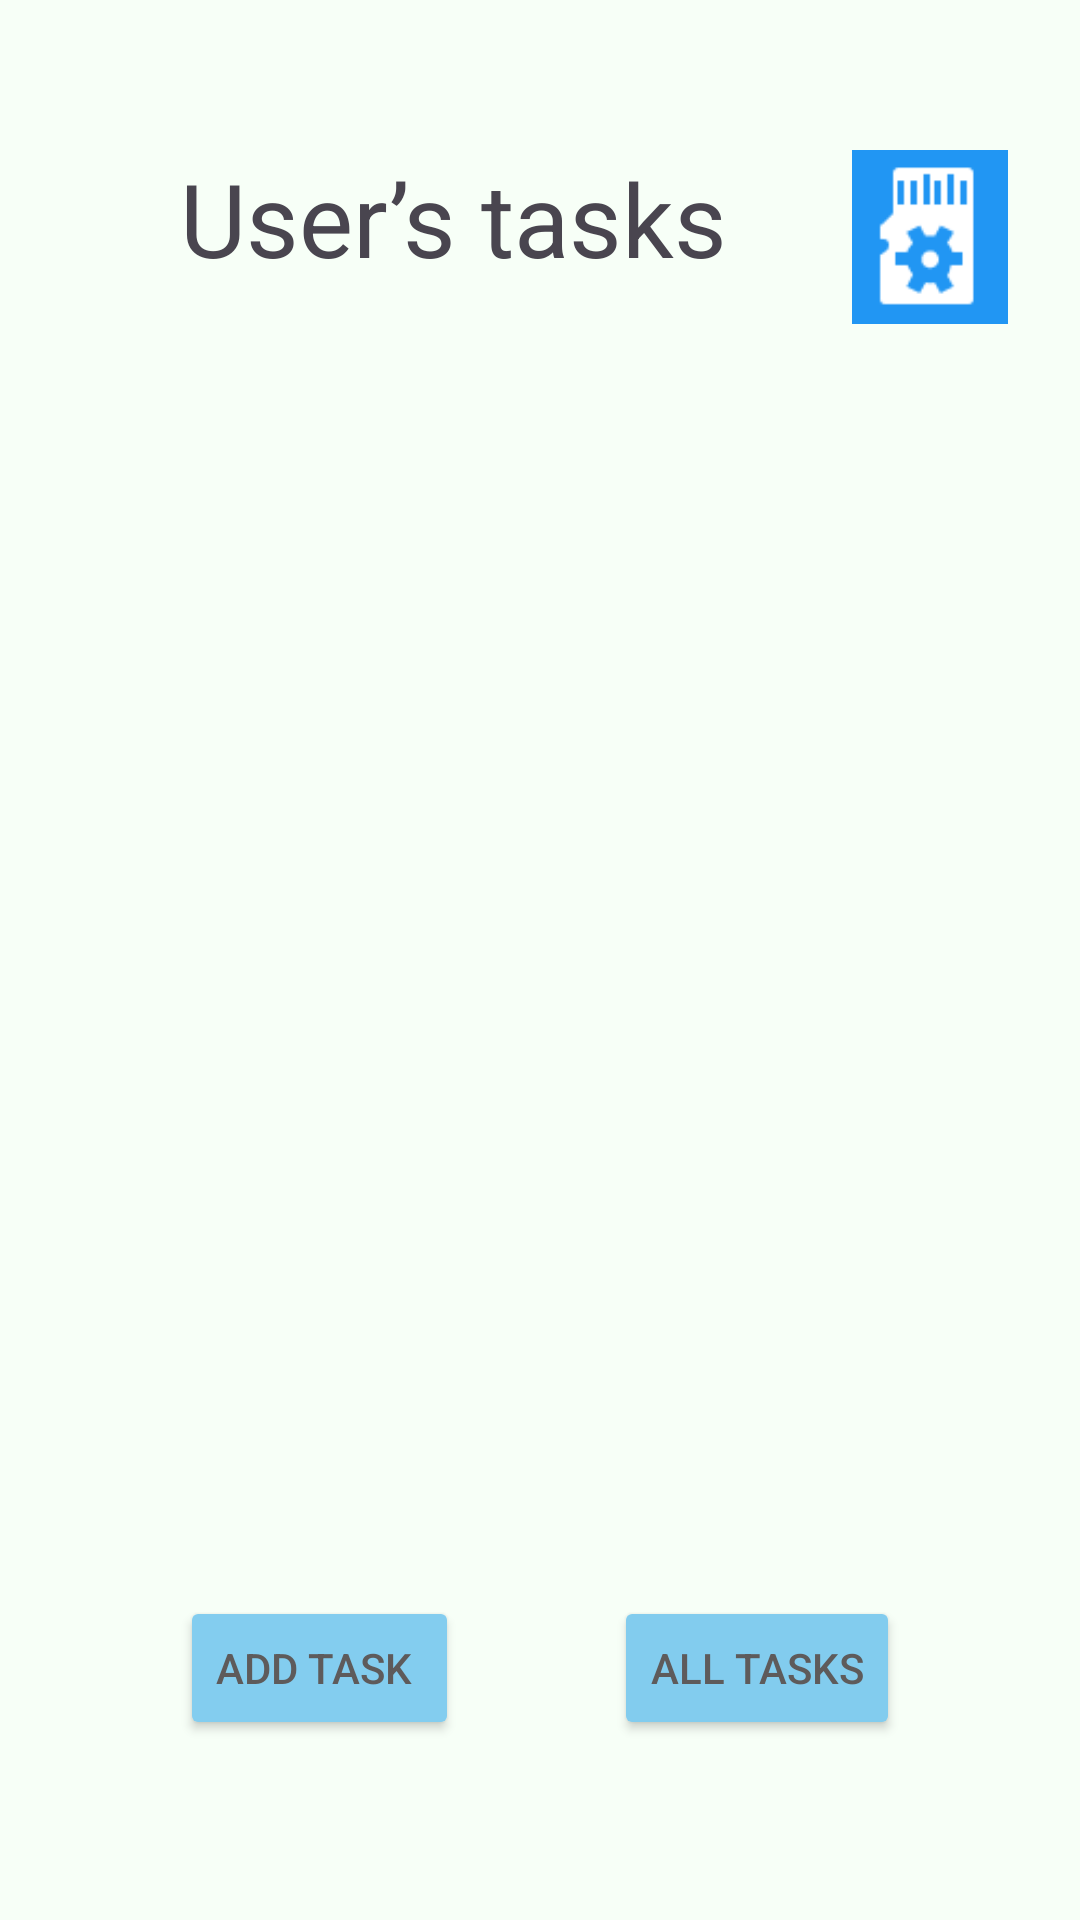

Layout XML and referenced resources for this Android screen:
<!-- AndroidManifest.xml: application theme Theme.TaskMaster -->
<!-- res/layout/activity_main.xml -->
<?xml version="1.0" encoding="utf-8"?>
<androidx.constraintlayout.widget.ConstraintLayout xmlns:android="http://schemas.android.com/apk/res/android"
    xmlns:app="http://schemas.android.com/apk/res-auto"
    xmlns:tools="http://schemas.android.com/tools"
    android:layout_width="match_parent"
    android:layout_height="match_parent"
    android:background="#F7FFF7"
    tools:context=".MainActivity">


    <TextView
        android:id="@+id/usernameDisplay"
        android:layout_width="wrap_content"
        android:layout_height="wrap_content"
        android:text="User’s tasks"
        android:layout_marginStart="60dp"
        android:layout_marginTop="50dp"
        android:textSize="34sp"
        app:autoSizeTextType="none"
        app:layout_constraintStart_toStartOf="parent"
        app:layout_constraintTop_toTopOf="parent" />

    <LinearLayout
        android:layout_width="wrap_content"
        android:layout_height="wrap_content"
        android:layout_centerInParent="true"
        android:orientation="horizontal"
        app:layout_constraintBottom_toBottomOf="parent"
        app:layout_constraintEnd_toEndOf="parent"
        app:layout_constraintStart_toStartOf="parent"
        app:layout_constraintTop_toTopOf="parent">

    </LinearLayout>


    <Button
        android:id="@+id/add_task_button"
        android:layout_width="wrap_content"
        android:layout_height="wrap_content"
        android:layout_marginStart="60dp"
        android:layout_marginBottom="60dp"
        android:backgroundTint="#83CDEF"
        android:text="@string/add_tasks"
        android:textColor="#5E5B5B"
        app:layout_constraintBottom_toBottomOf="parent"
        app:layout_constraintStart_toStartOf="parent" />

    <Button
        android:id="@+id/all_tasks_button"
        android:layout_width="wrap_content"
        android:layout_height="wrap_content"
        android:layout_marginEnd="60dp"
        android:layout_marginBottom="60dp"
        android:backgroundTint="#82CCEE"
        android:text="@string/all_tasks_button"
        android:textColor="#5E5B5B"
        app:layout_constraintBottom_toBottomOf="parent"
        app:layout_constraintEnd_toEndOf="parent" />

    <ImageView
        android:id="@+id/MainActivitySettingsButton"
        android:layout_width="52dp"
        android:layout_height="58dp"
        android:layout_marginTop="50dp"
        android:layout_marginEnd="24dp"
        android:background="#2196F3"
        android:contentDescription="@string/settings_button"
        app:layout_constraintEnd_toEndOf="parent"
        app:layout_constraintTop_toTopOf="parent"
        app:srcCompat="@android:drawable/stat_notify_sdcard_prepare" />

    <androidx.recyclerview.widget.RecyclerView
        android:id="@+id/tasksRecyclerView"
        android:layout_width="0dp"
        android:layout_height="wrap_content"
        android:layout_marginStart="32dp"
        android:layout_marginTop="60dp"
        android:layout_marginEnd="32dp"
        app:layout_constraintEnd_toEndOf="parent"
        app:layout_constraintHorizontal_bias="0.0"
        app:layout_constraintStart_toStartOf="parent"
        app:layout_constraintTop_toBottomOf="@+id/usernameDisplay" />

</androidx.constraintlayout.widget.ConstraintLayout>
<!-- resources referenced by this layout -->
<resources>
  <string name="add_tasks">"ADD TASK "</string>
  <string name="all_tasks_button">ALL TASKS</string>
  <string name="settings_button">"Navigate to settings page "</string>
  <style name="Theme.TaskMaster" parent="Base.Theme.TaskMaster" />
  <style name="Base.Theme.TaskMaster" parent="Theme.Material3.DayNight.NoActionBar">
          
          
      </style>
</resources>
